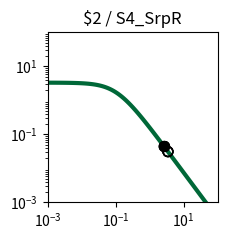

Here is the Python script that generated this plot: (Note: this script raises an exception after producing the figure.)
import matplotlib.pyplot as plt
import matplotlib.ticker as ticker
import numpy as np

fig, ax = plt.subplots(figsize=(2.5,2.5))

plt.xlim(1.000000e-03, 1.000000e+02)
plt.ylim(1.000000e-03, 1.000000e+02)

x = np.array([1.000000e-03,1.122018e-03,1.258925e-03,1.412538e-03,1.584893e-03,1.778279e-03,1.995262e-03,2.238721e-03,2.511886e-03,2.818383e-03,3.162278e-03,3.548134e-03,3.981072e-03,4.466836e-03,5.011872e-03,5.623413e-03,6.309573e-03,7.079458e-03,7.943282e-03,8.912509e-03,1.000000e-02,1.122018e-02,1.258925e-02,1.412538e-02,1.584893e-02,1.778279e-02,1.995262e-02,2.238721e-02,2.511886e-02,2.818383e-02,3.162278e-02,3.548134e-02,3.981072e-02,4.466836e-02,5.011872e-02,5.623413e-02,6.309573e-02,7.079458e-02,7.943282e-02,8.912509e-02,1.000000e-01,1.122018e-01,1.258925e-01,1.412538e-01,1.584893e-01,1.778279e-01,1.995262e-01,2.238721e-01,2.511886e-01,2.818383e-01,3.162278e-01,3.548134e-01,3.981072e-01,4.466836e-01,5.011872e-01,5.623413e-01,6.309573e-01,7.079458e-01,7.943282e-01,8.912509e-01,1.000000e+00,1.122018e+00,1.258925e+00,1.412538e+00,1.584893e+00,1.778279e+00,1.995262e+00,2.238721e+00,2.511886e+00,2.818383e+00,3.162278e+00,3.548134e+00,3.981072e+00,4.466836e+00,5.011872e+00,5.623413e+00,6.309573e+00,7.079458e+00,7.943282e+00,8.912509e+00,1.000000e+01,1.122018e+01,1.258925e+01,1.412538e+01,1.584893e+01,1.778279e+01,1.995262e+01,2.238721e+01,2.511886e+01,2.818383e+01,3.162278e+01,3.548134e+01,3.981072e+01,4.466836e+01,5.011872e+01,5.623413e+01,6.309573e+01,7.079458e+01,7.943282e+01,8.912509e+01,1.000000e+02,])
y = np.array([3.307882e+00,3.306860e+00,3.305668e+00,3.304278e+00,3.302657e+00,3.300766e+00,3.298562e+00,3.295992e+00,3.292998e+00,3.289509e+00,3.285446e+00,3.280715e+00,3.275210e+00,3.268807e+00,3.261365e+00,3.252719e+00,3.242685e+00,3.231049e+00,3.217571e+00,3.201980e+00,3.183969e+00,3.163199e+00,3.139293e+00,3.111840e+00,3.080394e+00,3.044480e+00,3.003601e+00,2.957248e+00,2.904916e+00,2.846123e+00,2.780431e+00,2.707482e+00,2.627023e+00,2.538946e+00,2.443320e+00,2.340419e+00,2.230749e+00,2.115053e+00,1.994311e+00,1.869713e+00,1.742620e+00,1.614509e+00,1.486904e+00,1.361306e+00,1.239122e+00,1.121606e+00,1.009810e+00,9.045604e-01,8.064411e-01,7.158031e-01,6.327815e-01,5.573235e-01,4.892219e-01,4.281494e-01,3.736924e-01,3.253809e-01,2.827147e-01,2.451841e-01,2.122869e-01,1.835396e-01,1.584863e-01,1.367034e-01,1.178027e-01,1.014317e-01,8.727375e-02,7.504579e-02,6.449685e-02,5.540537e-02,4.757667e-02,4.084028e-02,3.504747e-02,3.006876e-02,2.579175e-02,2.211901e-02,1.896625e-02,1.626065e-02,1.393938e-02,1.194828e-02,1.024071e-02,8.776520e-03,7.521202e-03,6.445084e-03,5.522678e-03,4.732095e-03,4.054547e-03,3.473910e-03,2.976349e-03,2.549997e-03,2.184679e-03,1.871667e-03,1.603481e-03,1.373707e-03,1.176846e-03,1.008189e-03,8.636958e-04,7.399069e-04,6.338565e-04,5.430038e-04,4.651715e-04,3.984940e-04,3.413731e-04,])
c = "#006838"

hi_x = np.array([2.664845e+00,2.664845e+00,2.664845e+00,])
hi_y = np.array([4.399136e-02,4.399136e-02,4.399136e-02,])
lo_x = np.array([3.461093e+00,3.461093e+00,3.461093e+00,3.461093e+00,2.664845e+00,])
lo_y = np.array([3.107988e-02,3.107988e-02,3.107988e-02,3.107988e-02,4.399136e-02,])

plt.loglog(x,y,lw=3,color=c)
plt.scatter(hi_x,hi_y,marker='o',s=50,color='black',zorder=10)
plt.scatter(lo_x,lo_y,marker='o',s=50,edgecolors='black',color='none',zorder=10)

plt.title("$2 / S4_SrpR")

ax.xaxis.set_major_locator(ticker.LogLocator(numticks=3))
ax.yaxis.set_major_locator(ticker.LogLocator(numticks=3))

ax.set_aspect('equal')
plt.tight_layout()

plt.savefig("/content/output/0xC1/response_plot_$2_S4_SrpR.png", bbox_inches='tight')
